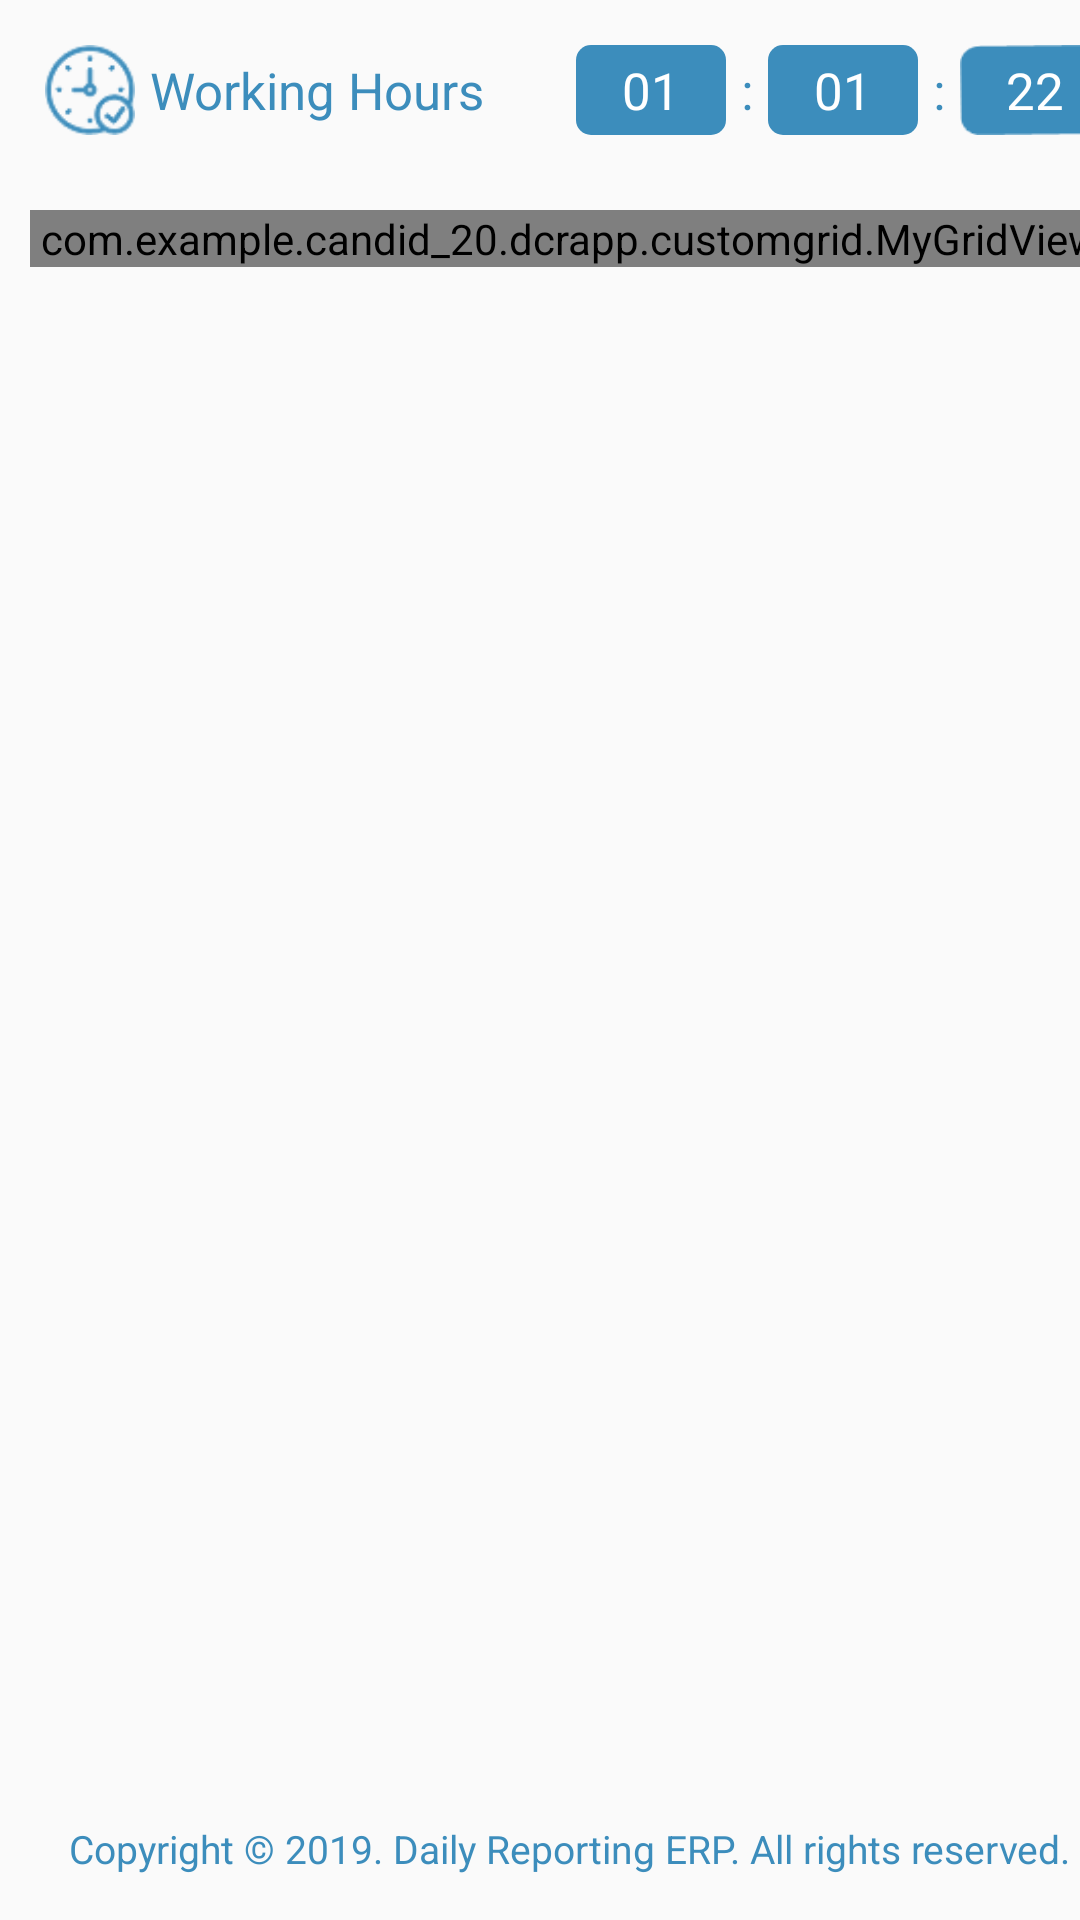

Reconstruct the res/layout file that produces this screen, plus the resources it refers to.
<!-- AndroidManifest.xml: application theme AppTheme -->
<!-- res/layout/timeline.xml -->
<?xml version="1.0" encoding="utf-8"?>

<RelativeLayout
    xmlns:android="http://schemas.android.com/apk/res/android"
    android:layout_width="match_parent"
    android:layout_height="match_parent">

<ScrollView
    android:layout_width="match_parent"
    android:layout_height="match_parent"
    android:fillViewport="true">

    <RelativeLayout
        android:layout_width="match_parent"
        android:layout_height="match_parent"
        android:layout_marginLeft="@dimen/mrg2"
        android:layout_marginRight="@dimen/mrg2">


        <RelativeLayout
            android:id="@+id/rr_calltime_callinprogress"
            android:layout_width="match_parent"
            android:layout_height="@dimen/size2"
            android:layout_marginTop="@dimen/mrg2"

            >
            <RelativeLayout
                android:id="@+id/rr_left_callcurrenttime"
                android:layout_width="wrap_content"
                android:layout_height="@dimen/size3"

                android:layout_alignParentLeft="true">

                <ImageView
                    android:id="@+id/timer_show_process"
                    android:layout_width="40dp"
                    android:layout_height="50dp"
                    android:src="@drawable/timer"
                    android:padding="@dimen/mrg1"
                    android:scaleType="fitXY"
                    />

                <TextView
                    android:id="@+id/txt_callstartat"
                    android:layout_width="wrap_content"
                    android:layout_height="match_parent"
                    android:gravity="center"
                    android:textSize="@dimen/txt_size_xlg"
                    android:layout_toRightOf="@+id/timer_show_process"
                    android:textColor="@color/colorPrimary"
                    android:text="@string/time_started"
                    android:layout_centerVertical="true"

                    />

            </RelativeLayout>


            <RelativeLayout
                android:id="@+id/rr_right_callprocess"
                android:layout_width="wrap_content"
                android:layout_height="@dimen/size3"

                android:layout_alignParentRight="true"
                android:layout_centerVertical="true">


                <RelativeLayout
                    android:id="@+id/rr_txt_callprocess2"
                    android:layout_width="@dimen/size3"
                    android:layout_height="@dimen/size1"
                    android:background="@drawable/x_et_timerbg"
                    android:layout_centerVertical="true"
                    >
                    <TextView
                        android:id="@+id/txt_callprocess_hour"
                        android:layout_width="wrap_content"
                        android:layout_height="wrap_content"
                        android:textSize="@dimen/mrg4"
                        android:textColor="@color/white"
                        android:text="01"
                        android:layout_centerInParent="true"
                        />
                </RelativeLayout>

                <RelativeLayout
                    android:id="@+id/rr_txt_callprocess_colon1"
                    android:layout_width="wrap_content"
                    android:layout_height="@dimen/size1"
                    android:layout_toRightOf="@+id/rr_txt_callprocess2"
                    android:layout_marginLeft="@dimen/mrg1"
                    android:layout_centerVertical="true"
                    >

                    <TextView
                        android:id="@+id/txt_callprocess_colon1"
                        android:layout_width="wrap_content"
                        android:layout_height="wrap_content"
                        android:textSize="@dimen/mrg4"
                        android:textColor="@color/colorPrimary"
                        android:text=":"
                        android:layout_centerInParent="true"

                        />
                </RelativeLayout>


<RelativeLayout
    android:id="@+id/rr_txt_callprocess"
    android:layout_width="@dimen/size3"
    android:layout_height="@dimen/size1"
    android:background="@drawable/x_et_timerbg"
    android:layout_marginLeft="@dimen/mrg1"
    android:layout_toRightOf="@+id/rr_txt_callprocess_colon1"
    android:layout_centerVertical="true"
    >
                <TextView
                    android:id="@+id/txt_callprocess"
                    android:layout_width="wrap_content"
                    android:layout_height="wrap_content"
                    android:textSize="@dimen/mrg4"
                    android:textColor="@color/white"
                    android:text="01"
android:layout_centerInParent="true"
                    />
</RelativeLayout>

                <RelativeLayout
                    android:id="@+id/rr_txt_callprocess_colon"
                    android:layout_width="wrap_content"
                    android:layout_height="@dimen/size1"
                    android:layout_toRightOf="@+id/rr_txt_callprocess"
                    android:layout_marginLeft="@dimen/mrg1"
                    android:layout_centerVertical="true"
                    >

                <TextView
                    android:id="@+id/txt_callprocess_colon"
                    android:layout_width="wrap_content"
                    android:layout_height="wrap_content"
                    android:textSize="@dimen/mrg4"
                    android:textColor="@color/colorPrimary"
                    android:text=":"
                    android:layout_centerInParent="true"

                    />
                </RelativeLayout>
                <RelativeLayout
                    android:id="@+id/rr_txt_callprocess_second"
                    android:layout_width="@dimen/size3"
                    android:layout_height="@dimen/size1"
                    android:layout_marginLeft="@dimen/mrg1"
                    android:layout_toRightOf="@+id/rr_txt_callprocess_colon"
                    android:background="@drawable/timer_icon"
                    android:layout_centerVertical="true"  >

                <TextView
                    android:id="@+id/txt_callprocess_second"
                    android:layout_width="wrap_content"
                    android:layout_height="wrap_content"
                    android:textSize="@dimen/mrg4"
                    android:textColor="@color/white"
                    android:text="22"
                    android:layout_centerInParent="true"
                    android:layout_marginLeft="@dimen/mrg1"
                    />
                </RelativeLayout>

            </RelativeLayout>


        </RelativeLayout>

        <RelativeLayout
            android:id="@+id/rr_content"
            android:layout_width="match_parent"
            android:layout_height="wrap_content"
            android:layout_below="@+id/rr_calltime_callinprogress"
            android:layout_marginTop="@dimen/size0"

            >

            <com.example.candid_20.dcrapp.customgrid.MyGridView

                android:id="@+id/grid_content"
                android:layout_width="match_parent"
                android:layout_height="wrap_content"
                android:horizontalSpacing="@dimen/size0"
                android:isScrollContainer="false"
                android:numColumns="2"
                android:stretchMode="columnWidth"
                android:verticalSpacing="@dimen/size0"
                />
        </RelativeLayout>

        <Button
            android:id="@+id/btn_logout"
            android:layout_width="@dimen/size14"
            android:layout_height="@dimen/mrg1"
            android:layout_below="@+id/rr_content"
            android:layout_centerHorizontal="true"
            android:background="@drawable/x_et_bg_cmpny_login"
            android:layout_marginTop="@dimen/size00"
            android:text="@string/logout"
            android:visibility="invisible"
            android:textColor="@color/colorPrimary"
            android:textAllCaps="false"
            />
        <LinearLayout
            android:layout_width="match_parent"
            android:layout_height="@dimen/size0"
            android:layout_below="@+id/btn_logout"
            android:layout_marginTop="@dimen/mrg1"></LinearLayout>


        <TextView
            android:id="@+id/gdfg"
            android:layout_width="wrap_content"
            android:layout_height="wrap_content"
            android:text="@string/copy_right"
            android:textColor="@color/colorPrimary"
            android:textSize="@dimen/mrg15"
            android:layout_alignParentBottom="true"
            android:layout_marginBottom="@dimen/mrg1"
            android:padding="@dimen/mrg2"
            android:layout_centerHorizontal="true"/>



<ProgressBar
    android:id="@+id/loader"
    android:layout_width="@dimen/size4"
    android:layout_height="@dimen/size4"
    android:layout_centerInParent="true"
    android:visibility="gone"
    />
    </RelativeLayout>
</ScrollView>
</RelativeLayout>
<!-- resources referenced by this layout -->
<resources>
  <color name="colorPrimary">#3C8DBC</color>
  <color name="white">#FFFFFF</color>
  <dimen name="mrg1">5dp</dimen>
  <dimen name="mrg15">13dp</dimen>
  <dimen name="mrg2">10dp</dimen>
  <dimen name="mrg4">17dp</dimen>
  <dimen name="size0">20dp</dimen>
  <dimen name="size00">19dp</dimen>
  <dimen name="size1">30dp</dimen>
  <dimen name="size14">100dp</dimen>
  <dimen name="size2">40dp</dimen>
  <dimen name="size3">50dp</dimen>
  <dimen name="size4">70dp</dimen>
  <dimen name="txt_size_xlg">17dp</dimen>
  <!-- drawable timer: png bitmap (drawable, 4434 bytes) -->
  <!-- drawable timer_icon: png bitmap (drawable, 3293 bytes) -->
  <!-- drawable x_et_bg_cmpny_login (drawable) -->
  <?xml version="1.0" encoding="utf-8"?>
  
  <shape xmlns:android="http://schemas.android.com/apk/res/android"
  
  
      android:shape="rectangle">
  
      <solid android:color="@color/white" />
  
  
      <stroke android:color="#84B6D2"
          android:width="1.5dp"/>
      <corners android:radius="5dp"/>
  
  
  
  </shape>
  <!-- drawable x_et_timerbg (drawable) -->
  <?xml version="1.0" encoding="utf-8"?>
  
  <shape xmlns:android="http://schemas.android.com/apk/res/android"
      android:shape="rectangle">
  
      <solid android:color="@color/colorPrimary" />
  
  
      <stroke android:color="@color/white"
        />
      <corners android:radius="5dp"
       />
  
  
  </shape>
  <string name="copy_right">Copyright  © 2019. Daily Reporting ERP. All rights reserved.</string>
  <string name="logout">Logout</string>
  <string name="time_started">Working Hours</string>
  <style name="AppTheme" parent="Theme.AppCompat.Light.DarkActionBar">
          
          <item name="colorPrimary">@color/colorPrimary</item>
          <item name="colorPrimaryDark">@color/colorPrimaryDark</item>
          <item name="colorAccent">@color/colorAccent</item>
          <item name="windowActionBar">false</item>
          <item name="windowNoTitle">true</item>
      </style>
  <color name="colorPrimaryDark">#3C8DBC</color>
  <color name="colorAccent">#3C8DBC</color>
</resources>
